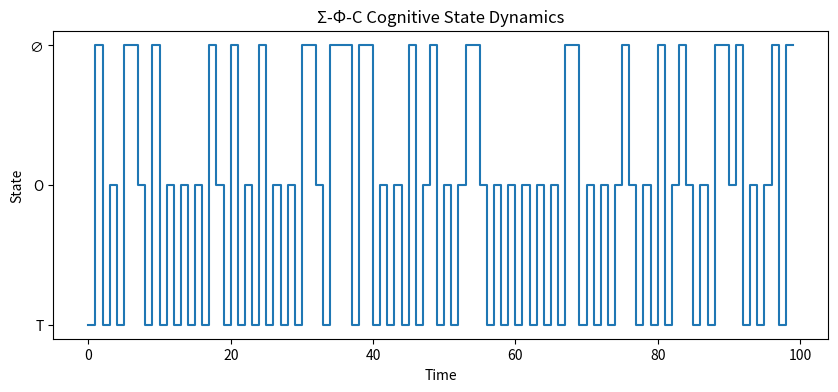

Here is the Python script that generated this plot:
import random
import matplotlib.pyplot as plt

T = 0
O = 1
C = 2

state = T
theta = 0.7

history = []

def instability():
    return random.random()

def transition(state):
    i = instability()

    if i > theta:
        return C

    if state == T:
        return O
    elif state == O:
        return T
    elif state == C:
        return random.choice([T, O])

for t in range(100):
    history.append(state)
    state = transition(state)

# 转换成可视化数据
x = list(range(len(history)))
y = history

plt.figure(figsize=(10,4))
plt.plot(x, y, drawstyle="steps-post")
plt.yticks([0,1,2], ["T", "O", "∅"])
plt.title("Σ-Φ-C Cognitive State Dynamics")
plt.xlabel("Time")
plt.ylabel("State")
plt.show()
